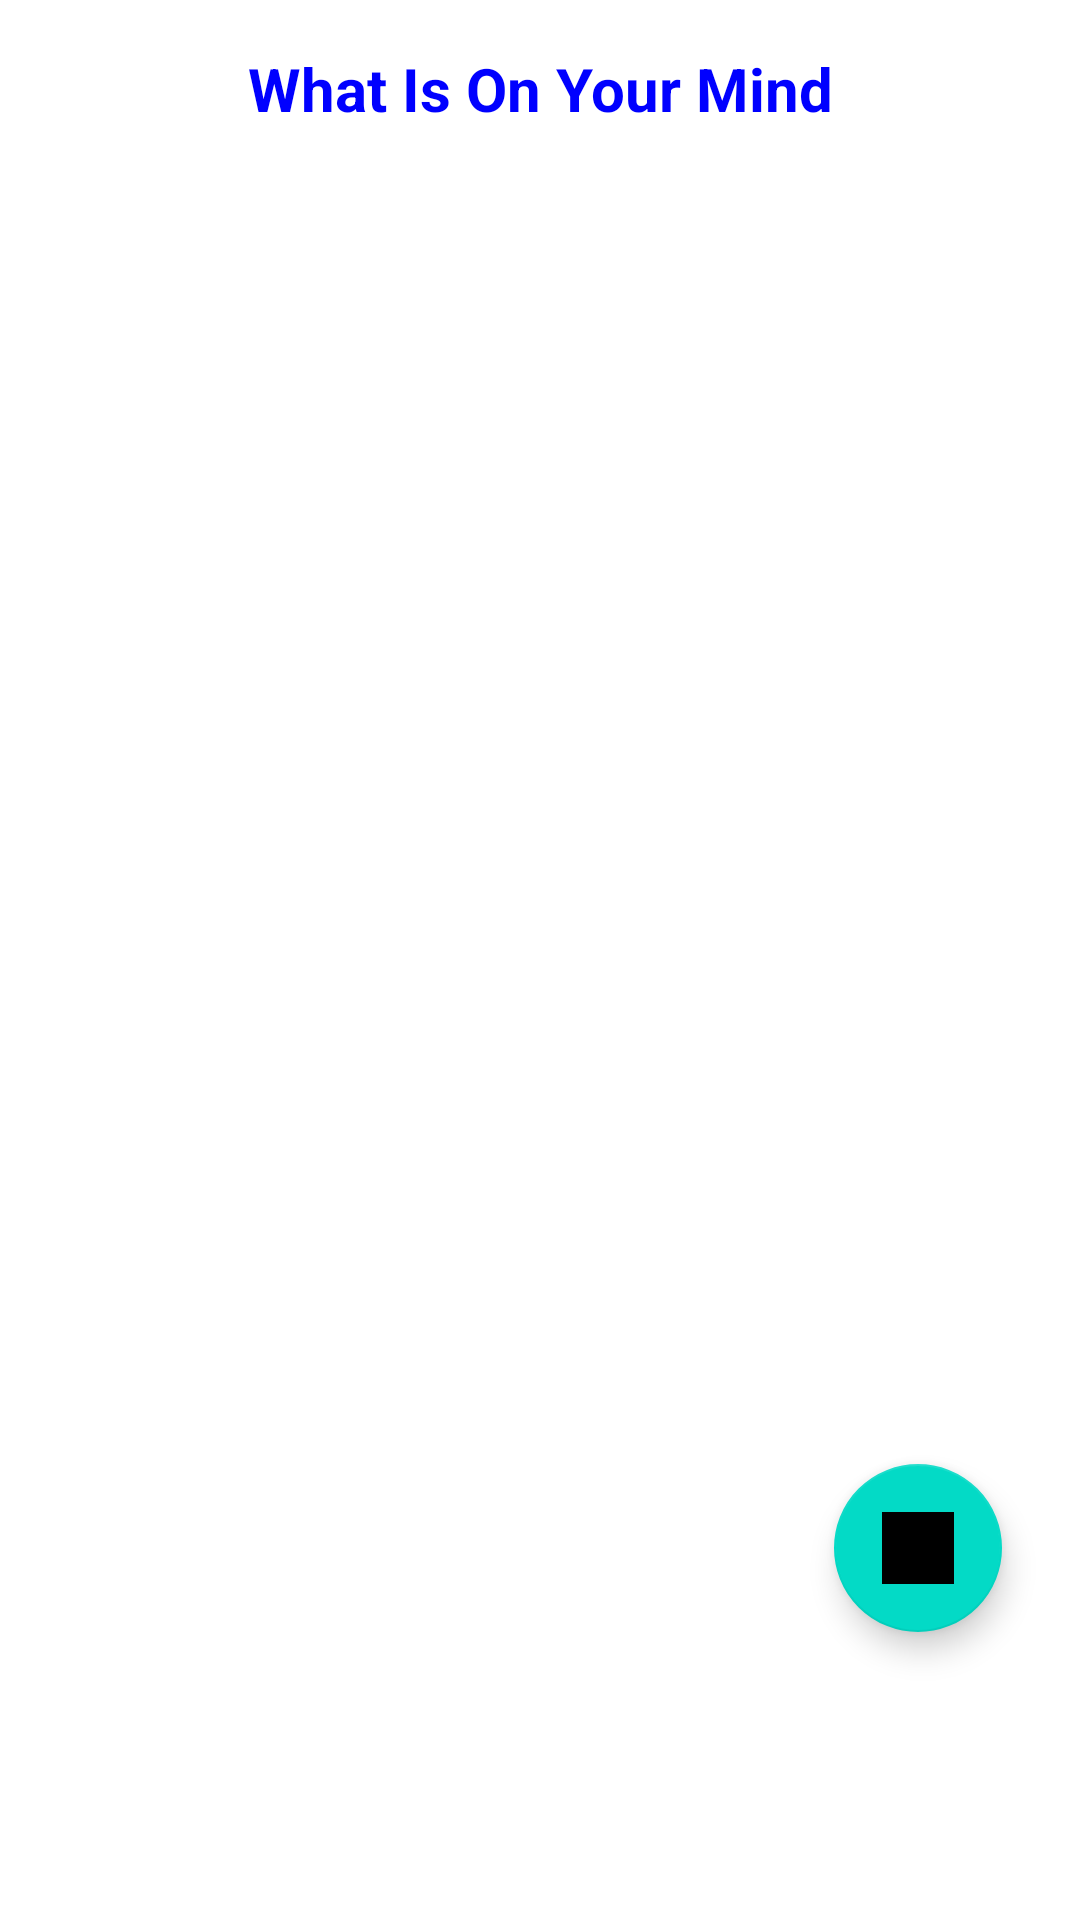

This screen was rendered from an Android layout file. Write that file and the resources it references.
<!-- AndroidManifest.xml: application theme Theme.FoodiePal_Culinary_Companion -->
<!-- res/layout/fragment_blog.xml -->
<?xml version="1.0" encoding="utf-8"?>
<RelativeLayout xmlns:android="http://schemas.android.com/apk/res/android"
    android:layout_width="match_parent"
    android:layout_height="match_parent">

    <TextView
        android:id="@+id/textViewTitle"
        android:layout_width="match_parent"
        android:layout_height="wrap_content"
        android:layout_marginTop="16dp"
        android:text="What Is On Your Mind"
        android:textSize="20sp"
        android:textStyle="bold"
        android:textColor="#0000FF"
        android:gravity="center" />


    <androidx.recyclerview.widget.RecyclerView
        android:id="@+id/recyclerViewBlog"
        android:layout_width="match_parent"
        android:layout_height="match_parent"
        android:layout_below="@id/textViewTitle"
        android:layout_above="@id/guidelineBottom"
        android:padding="8dp" />

    

    <com.google.android.material.floatingactionbutton.FloatingActionButton
        android:id="@+id/fabAddBlogPost"
        android:layout_width="wrap_content"
        android:layout_height="wrap_content"
        android:layout_alignParentEnd="true"
        android:layout_alignParentBottom="true"
        android:layout_marginEnd="26dp"
        android:layout_marginBottom="96dp"
        android:contentDescription="Post"
        android:src="@drawable/ic_add" />

    <View
        android:id="@+id/guidelineBottom"
        android:layout_width="match_parent"
        android:layout_height="16dp"
        android:layout_above="@id/fabAddBlogPost" />

</RelativeLayout>
<!-- resources referenced by this layout -->
<resources>
  <!-- drawable ic_add: jpg bitmap (drawable, 2128 bytes) -->
  <style name="Theme.FoodiePal_Culinary_Companion" parent="Theme.MaterialComponents.Light.DarkActionBar">
          
          <item name="colorPrimary">@color/light_blue_600</item>
          <item name="colorPrimaryVariant">@color/light_blue_A200</item>
          <item name="colorOnPrimary">@color/white</item>
          <item name="colorSurface">@color/white</item>
          <item name="colorOnSurface">@color/black</item>
          <item name="materialCalendarTheme">@style/ThemeOverlay.MaterialComponents.MaterialCalendar</item>
      </style>
  <color name="light_blue_600">#90EE90</color>
  <color name="light_blue_A200">#FF40C4FF</color>
  <color name="white">#FFFFFFFF</color>
  <color name="black">#FF000000</color>
  <style name="ThemeOverlay.MaterialComponents.MaterialCalendar" parent="">
          <item name="colorPrimary">@color/light_blue_600</item>
          <item name="colorOnPrimary">@color/white</item>
      </style>
</resources>
